Run: headless pygame with SDL's dummy video driver; simulated clock (each Clock.tick advances the game by its frame time, no real sleeping); random seed 0; keys injected as events and as key.get_pressed() state; mouse plan: one left click at the window centre at the start of phase 2, then a move to the lower-right quarter at the start of phase 3.
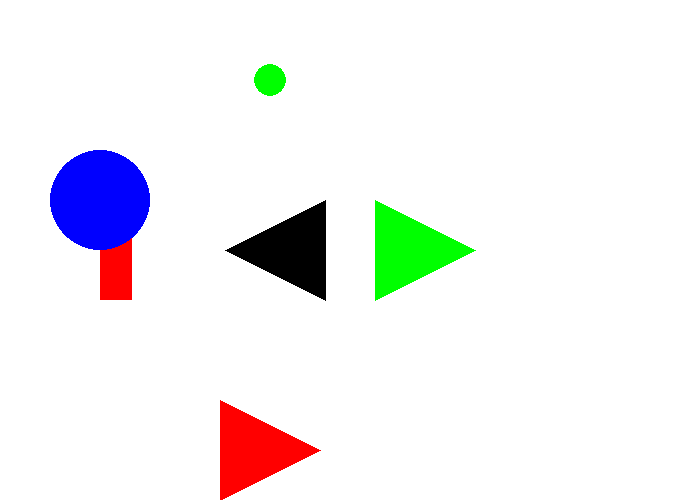
Frame 1 of 4 · flips 1–60 · no input
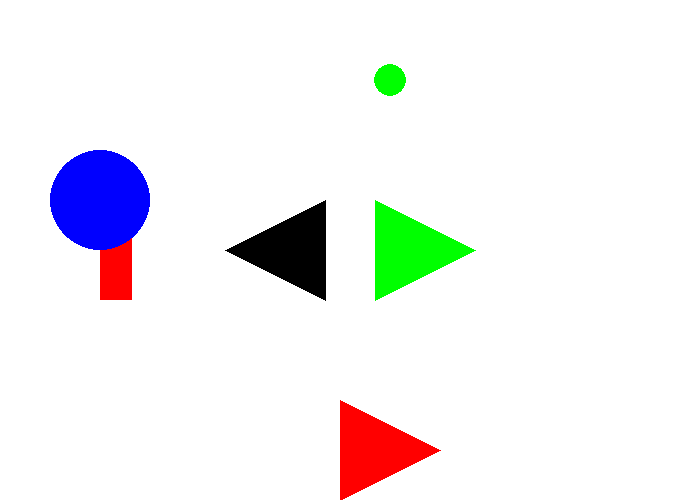
Frame 2 of 4 · flips 61–180 · clicked the window centre · tapped SPACE, RETURN · held RIGHT (→), D
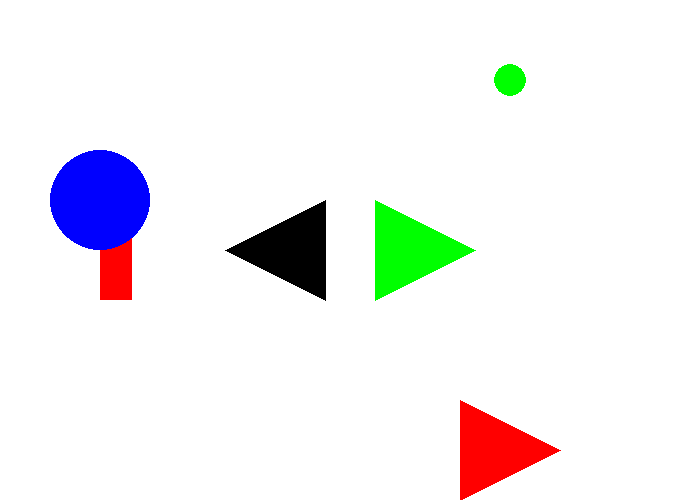
Frame 3 of 4 · flips 181–300 · moved the mouse to the lower-right quarter · held DOWN (↓), S
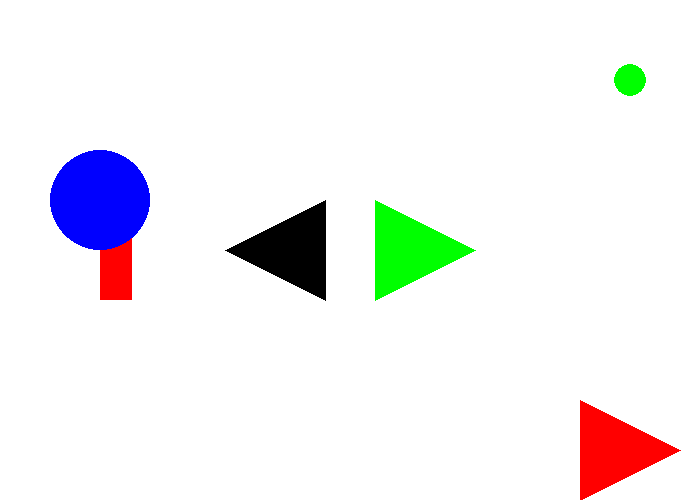
Frame 4 of 4 · flips 301–420 · held LEFT (←), A, UP (↑), W

The pygame program that drew these frames:

#!coding: utf-8
from __future__ import print_function, division

import pygame
pygame.init()

taille = [700, 500]
ecran = pygame.display.set_mode(taille)

NOIR = [0, 0, 0]
BLANC = [255, 255, 255]
ROUGE = [255, 0, 0]
VERT = [0, 255, 0]
BLEU = [0, 0, 255]

# DÉBUT

my_position = 210
ma_position = 100
ma_hauteur = 200
sense = 1

clock = pygame.time.Clock()

fini = 0
while fini == 0:

    if sense == 1:
        my_position = my_position+1

    if sense == -1:
        my_position = my_position-1

    if my_position < 0:
        sense = 1

    if my_position > 700:
        sense = -1

    for event in pygame.event.get():
        if event.type == pygame.QUIT:
            fini = 1
    
    # TICK

            pressed = pygame.key.get_pressed()  # liste contenant l'état des touches du clavier

            # à chaque tick...
            # si Gauche est enfoncée
            if pressed[276]:
                ma_position -= 5
            if pressed[275]:
                ma_position += 5
            if pressed[274]:
                ma_hauteur += 5
            if pressed[273]:
                ma_hauteur -= 5

            buttons = pygame.mouse.get_pressed()  # liste contenant l'état des touches de la souris : gauche/milieu/droit

            if buttons[0]:  # si le bouton de gauche de la souris est enfoncé
                position_souris = pygame.mouse.get_pos()  # liste de taille 2 avec x,y
                ma_position = position_souris[0]

    #DESSIN

    ecran.fill(BLANC)

    if sense == 1:
        pygame.draw.polygon(ecran, VERT, [[475,250], [375,200], [375,300]])
        pygame.draw.polygon(ecran, ROUGE, [[my_position+50, 450], [my_position-50, 400], [my_position-50, 500]])
        pygame.draw.polygon(ecran, NOIR, [[225, 250], [325, 200], [325, 300]])

    if sense == -1:
        pygame.draw.polygon(ecran, VERT, [[225,250], [325,200], [325,300]])
        pygame.draw.polygon(ecran, ROUGE, [[my_position-50, 450], [my_position+50, 400], [my_position+50, 500]])
        pygame.draw.polygon(ecran, NOIR, [[475, 250], [375, 200], [375, 300]])

    pygame.draw.rect(ecran, ROUGE, [100,200, 32,100])
    pygame.draw.circle(ecran, BLEU, [ma_position, ma_hauteur], 50)
    pygame.draw.circle(ecran, VERT, [my_position, 80], 16)

    pygame.display.flip()
    
    clock.tick(300)
    
pygame.quit()
